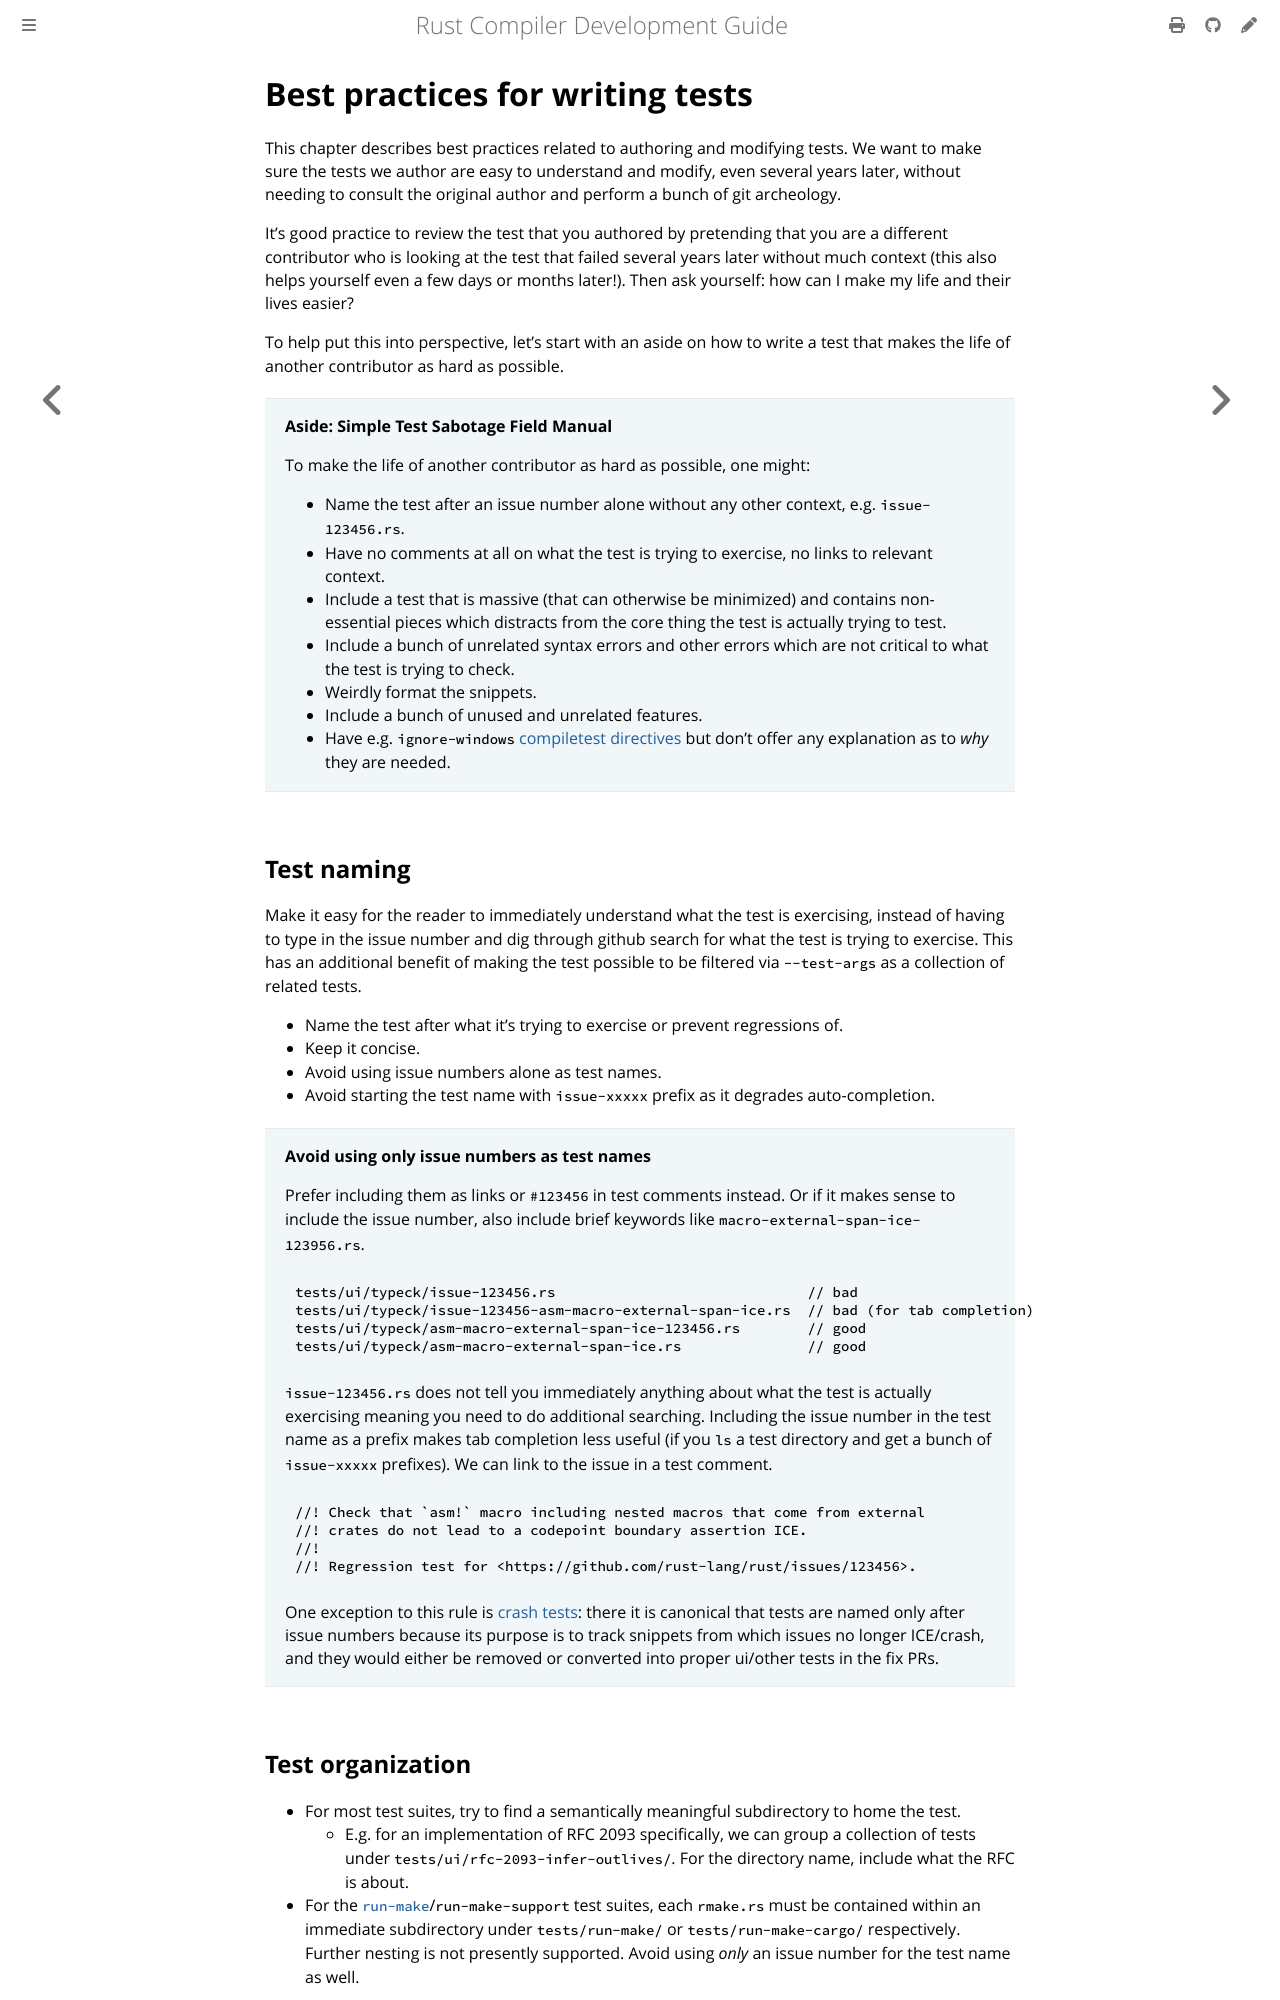

repository: rust-lang/rustc-dev-guide · page: tests/best-practices.html · generator: mdbook

# Best practices for writing tests

This chapter describes best practices related to authoring and modifying tests.
We want to make sure the tests we author are easy to understand and modify, even
several years later, without needing to consult the original author and perform
a bunch of git archeology.

It's good practice to review the test that you authored by pretending that you
are a different contributor who is looking at the test that failed several years
later without much context (this also helps yourself even a few days or months later!).
Then ask yourself: how can I make my life and their lives easier?

To help put this into perspective, let's start with an aside on how to write a
test that makes the life of another contributor as hard as possible.

> **Aside: Simple Test Sabotage Field Manual**
>
> To make the life of another contributor as hard as possible, one might:
>
> - Name the test after an issue number alone without any other context, e.g.
>   `issue-123456.rs`.
> - Have no comments at all on what the test is trying to exercise, no links to
>   relevant context.
> - Include a test that is massive (that can otherwise be minimized) and
>   contains non-essential pieces which distracts from the core thing the test
>   is actually trying to test.
> - Include a bunch of unrelated syntax errors and other errors which are not
>   critical to what the test is trying to check.
> - Weirdly format the snippets.
> - Include a bunch of unused and unrelated features.
> - Have e.g. `ignore-windows` [compiletest directives] but don't offer any
>   explanation as to *why* they are needed.

## Test naming

Make it easy for the reader to immediately understand what the test is
exercising, instead of having to type in the issue number and dig through github
search for what the test is trying to exercise.
This has an additional benefit
of making the test possible to be filtered via `--test-args` as a collection of related tests.

- Name the test after what it's trying to exercise or prevent regressions of.
- Keep it concise.
- Avoid using issue numbers alone as test names.
- Avoid starting the test name with `issue-xxxxx` prefix as it degrades auto-completion.

> **Avoid using only issue numbers as test names**
>
> Prefer including them as links or `#123456` in test comments instead. Or if it
> makes sense to include the issue number, also include brief keywords like
> `macro-external-span-ice-123956.rs`.
>
> ```text
> tests/ui/typeck/issue-123456.rs                              // bad
> tests/ui/typeck/issue-123456-asm-macro-external-span-ice.rs  // bad (for tab completion)
> tests/ui/typeck/asm-macro-external-span-ice-123456.rs        // good
> tests/ui/typeck/asm-macro-external-span-ice.rs               // good
> ```
>
> `issue-123456.rs` does not tell you immediately anything about what the test
> is actually exercising meaning you need to do additional searching. Including
> the issue number in the test name as a prefix makes tab completion less useful
> (if you `ls` a test directory and get a bunch of `issue-xxxxx` prefixes). We
> can link to the issue in a test comment.
>
> ```rs
> //! Check that `asm!` macro including nested macros that come from external
> //! crates do not lead to a codepoint boundary assertion ICE.
> //!
> //! Regression test for <https://github.com/rust-lang/rust/issues/123456>.
> ```
>
> One exception to this rule is [crash tests]: there it is canonical that
> tests are named only after issue numbers because its purpose is to track
> snippets from which issues no longer ICE/crash, and they would either be
> removed or converted into proper ui/other tests in the fix PRs.
